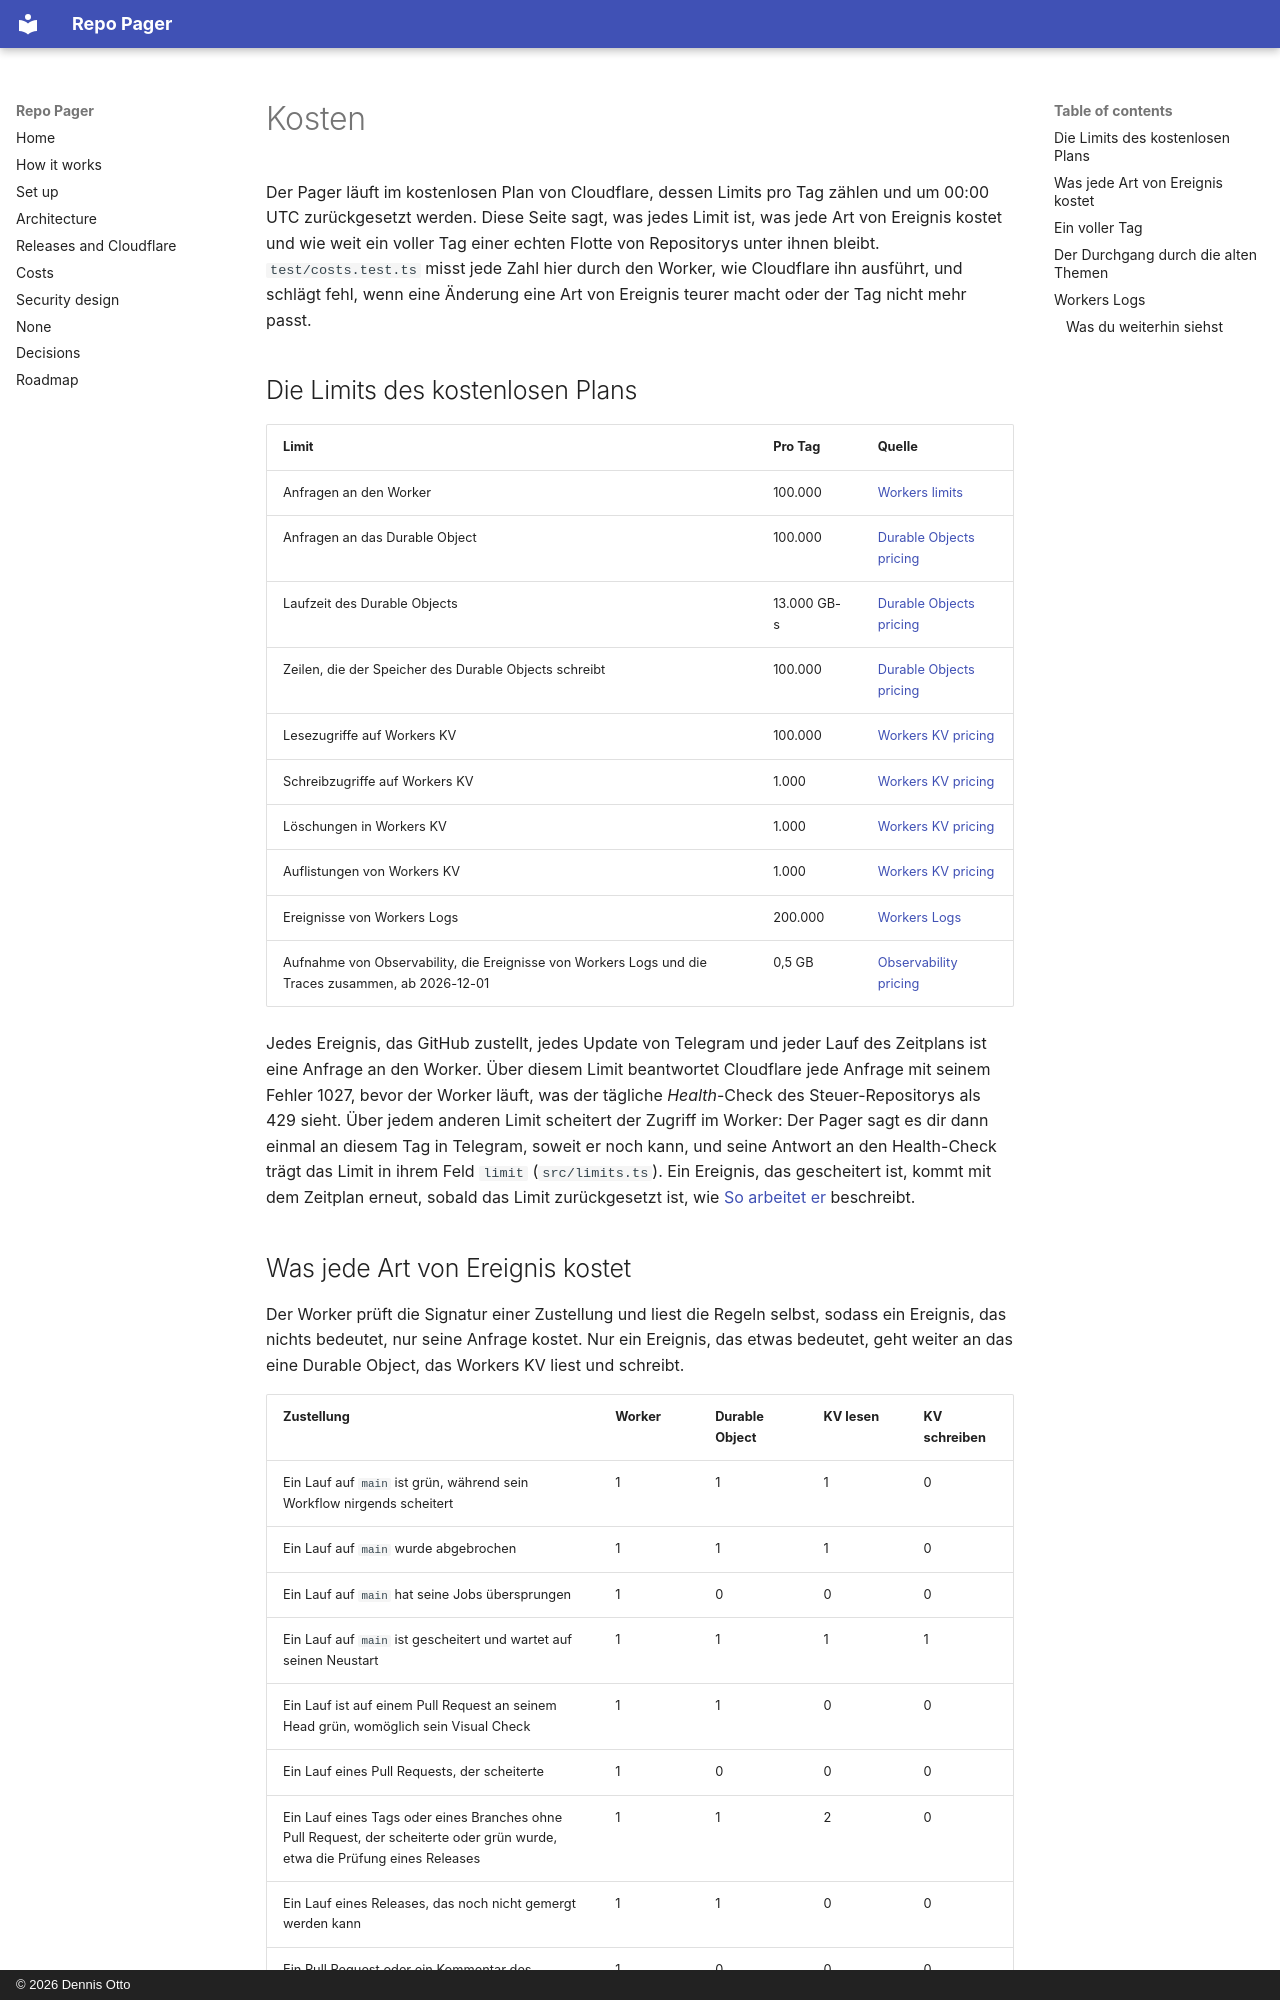

repository: Dennis-Otto/repo-pager · page: costs.de/index.html · generator: mkdocs · copyright: © 2026 Dennis Otto

# Kosten

Der Pager läuft im kostenlosen Plan von Cloudflare, dessen Limits pro Tag zählen und um 00:00 UTC zurückgesetzt werden. Diese Seite sagt, was jedes Limit ist, was jede Art von Ereignis kostet und wie weit ein voller Tag einer echten Flotte von Repositorys unter ihnen bleibt. `test/costs.test.ts` misst jede Zahl hier durch den Worker, wie Cloudflare ihn ausführt, und schlägt fehl, wenn eine Änderung eine Art von Ereignis teurer macht oder der Tag nicht mehr passt.

## Die Limits des kostenlosen Plans

| Limit | Pro Tag | Quelle |
| --- | --- | --- |
| Anfragen an den Worker | 100.000 | [Workers limits](https://developers.cloudflare.com/workers/platform/limits/) |
| Anfragen an das Durable Object | 100.000 | [Durable Objects pricing](https://developers.cloudflare.com/durable-objects/platform/pricing/) |
| Laufzeit des Durable Objects | 13.000 GB-s | [Durable Objects pricing](https://developers.cloudflare.com/durable-objects/platform/pricing/) |
| Zeilen, die der Speicher des Durable Objects schreibt | 100.000 | [Durable Objects pricing](https://developers.cloudflare.com/durable-objects/platform/pricing/) |
| Lesezugriffe auf Workers KV | 100.000 | [Workers KV pricing](https://developers.cloudflare.com/kv/platform/pricing/) |
| Schreibzugriffe auf Workers KV | 1.000 | [Workers KV pricing](https://developers.cloudflare.com/kv/platform/pricing/) |
| Löschungen in Workers KV | 1.000 | [Workers KV pricing](https://developers.cloudflare.com/kv/platform/pricing/) |
| Auflistungen von Workers KV | 1.000 | [Workers KV pricing](https://developers.cloudflare.com/kv/platform/pricing/) |
| Ereignisse von Workers Logs | 200.000 | [Workers Logs](https://developers.cloudflare.com/workers/observability/logs/workers-logs/) |
| Aufnahme von Observability, die Ereignisse von Workers Logs und die Traces zusammen, ab 2026-12-01 | 0,5 GB | [Observability pricing](https://developers.cloudflare.com/observability/pricing/) |

Jedes Ereignis, das GitHub zustellt, jedes Update von Telegram und jeder Lauf des Zeitplans ist eine Anfrage an den Worker. Über diesem Limit beantwortet Cloudflare jede Anfrage mit seinem Fehler 1027, bevor der Worker läuft, was der tägliche *Health*-Check des Steuer-Repositorys als 429 sieht. Über jedem anderen Limit scheitert der Zugriff im Worker: Der Pager sagt es dir dann einmal an diesem Tag in Telegram, soweit er noch kann, und seine Antwort an den Health-Check trägt das Limit in ihrem Feld `limit` (`src/limits.ts`). Ein Ereignis, das gescheitert ist, kommt mit dem Zeitplan erneut, sobald das Limit zurückgesetzt ist, wie [So arbeitet er](how-it-works.md#wenn-ein-ereignis-scheitert) beschreibt.
